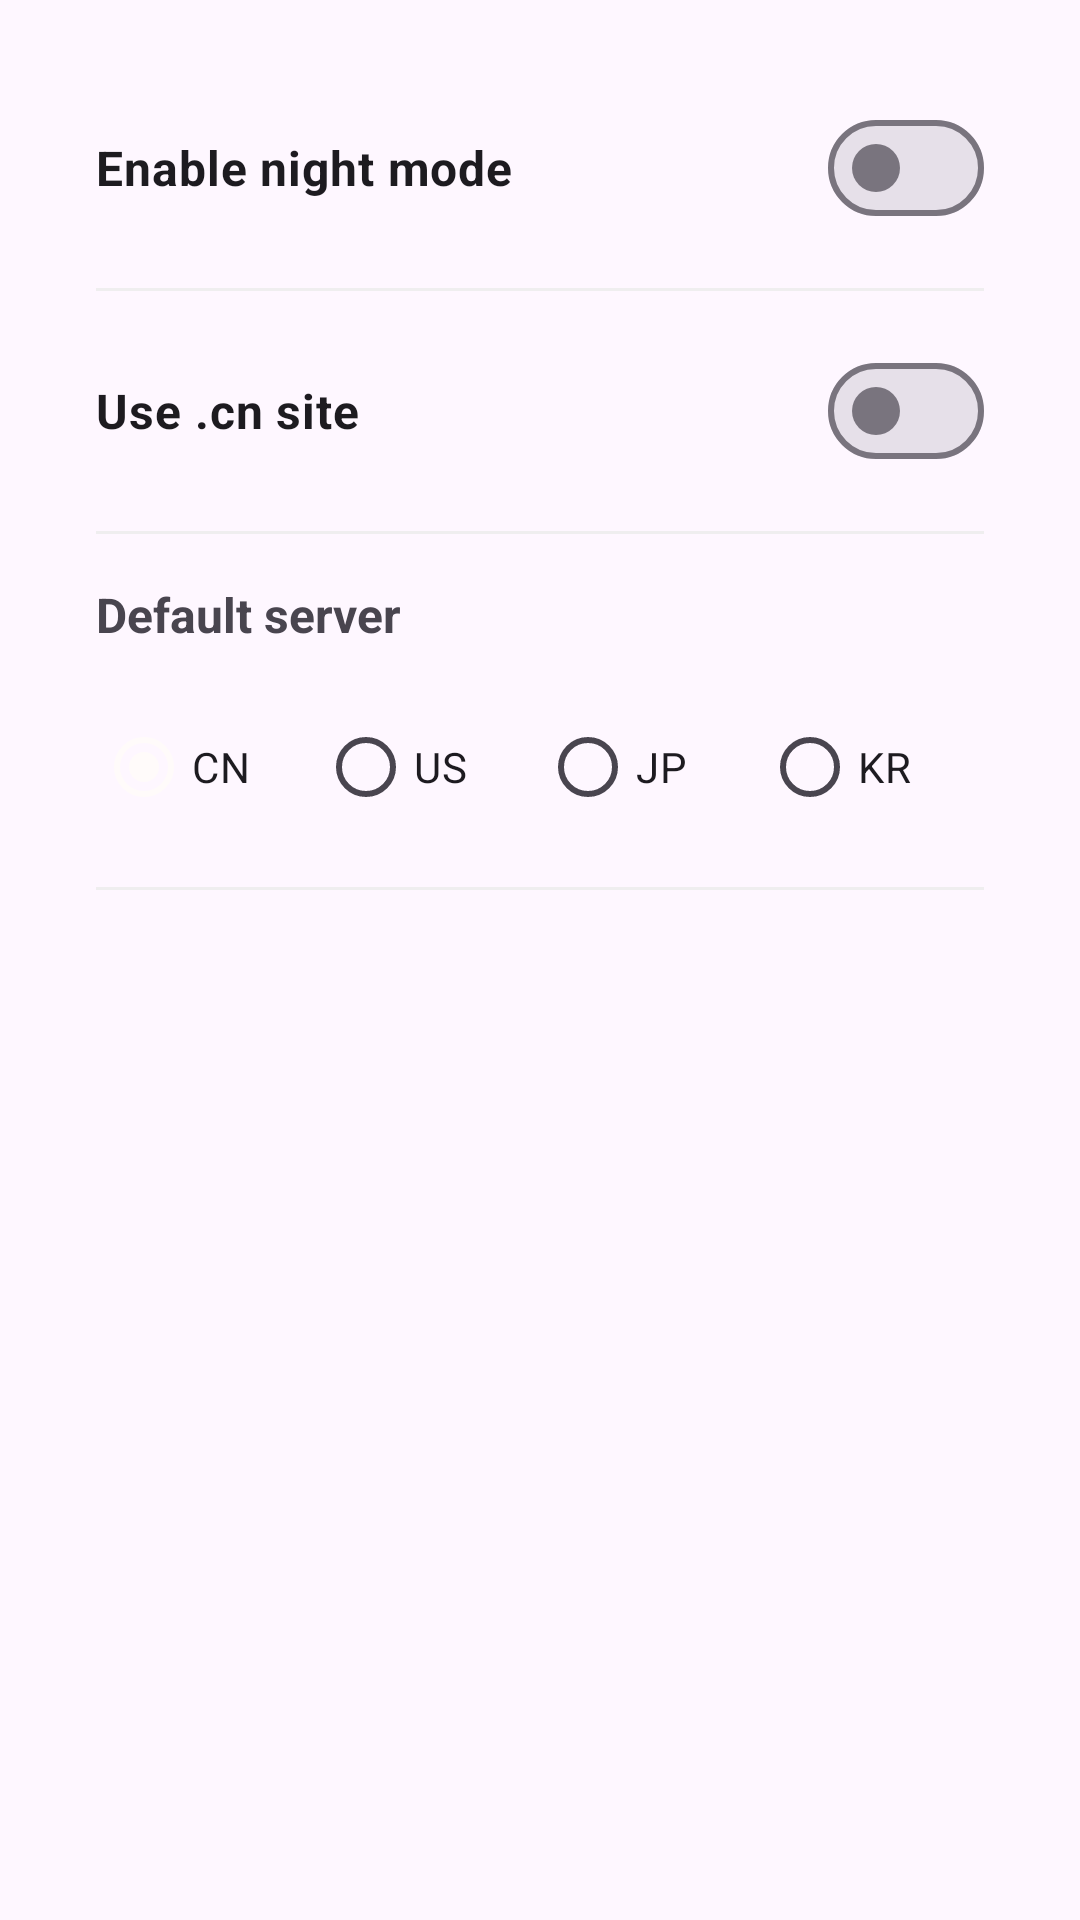

Reconstruct the res/layout file that produces this screen, plus the resources it refers to.
<!-- AndroidManifest.xml: application theme Theme.Penguinstatsandroid -->
<!-- res/layout/fragment_sec_settings.xml -->
<?xml version="1.0" encoding="utf-8"?>
<layout xmlns:android="http://schemas.android.com/apk/res/android"
    xmlns:app="http://schemas.android.com/apk/res-auto"
    xmlns:tools="http://schemas.android.com/tools">

    <data>

    </data>

    <ScrollView
        android:layout_width="match_parent"
        android:layout_height="match_parent">

        <LinearLayout
            android:layout_width="match_parent"
            android:layout_height="wrap_content"
            android:layout_margin="12dp"
            android:padding="12dp"
            android:orientation="vertical">

            <com.google.android.material.materialswitch.MaterialSwitch
                android:id="@+id/s_is_night"
                android:layout_width="match_parent"
                android:layout_height="wrap_content"
                android:layout_margin="8dp"
                android:textSize="16sp"
                android:textStyle="bold"
                android:text="@string/s_is_night" />

            <com.google.android.material.divider.MaterialDivider
                android:layout_width="match_parent"
                android:layout_height="wrap_content"
                android:layout_margin="8dp"
                app:dividerColor="@color/pile10" />

            <com.google.android.material.materialswitch.MaterialSwitch
                android:id="@+id/s_mirror"
                android:layout_width="match_parent"
                android:layout_height="wrap_content"
                android:layout_margin="8dp"
                android:textSize="16sp"
                android:textStyle="bold"
                android:text="@string/s_is_mirror_site" />

            <com.google.android.material.divider.MaterialDivider
                android:layout_width="match_parent"
                android:layout_height="wrap_content"
                android:layout_margin="8dp"
                app:dividerColor="@color/pile10" />

            <TextView
                android:layout_width="wrap_content"
                android:layout_height="wrap_content"
                android:layout_margin="8dp"
                android:textSize="16sp"
                android:textStyle="bold"
                android:text="@string/s_server" />

            <RadioGroup
                android:id="@+id/s_server_group"
                android:layout_width="match_parent"
                android:layout_height="wrap_content"
                android:layout_margin="8dp"
                android:checkedButton="@id/s_server_cn"
                android:orientation="horizontal">

                <RadioButton
                    android:id="@+id/s_server_cn"
                    android:layout_width="0dp"
                    android:layout_weight="1"
                    android:layout_height="wrap_content"
                    android:text="@string/s_server_cn" />

                <RadioButton
                    android:id="@+id/s_server_us"
                    android:layout_width="0dp"
                    android:layout_weight="1"
                    android:layout_height="wrap_content"
                    android:text="@string/s_server_us" />

                <RadioButton
                    android:id="@+id/s_server_jp"
                    android:layout_width="0dp"
                    android:layout_weight="1"
                    android:layout_height="wrap_content"
                    android:text="@string/s_server_jp" />

                <RadioButton
                    android:id="@+id/s_server_kr"
                    android:layout_width="0dp"
                    android:layout_weight="1"
                    android:layout_height="wrap_content"
                    android:text="@string/s_server_kr" />
            </RadioGroup>

            <com.google.android.material.divider.MaterialDivider
                android:layout_width="match_parent"
                android:layout_height="wrap_content"
                android:layout_margin="8dp"
                app:dividerColor="@color/pile10" />


        </LinearLayout>
    </ScrollView>

</layout>
<!-- resources referenced by this layout -->
<resources>
  <color name="pile10">#E6EEEEEE</color>
  <string name="s_is_mirror_site">Use .cn site</string>
  <string name="s_is_night">Enable night mode</string>
  <string name="s_server">Default server</string>
  <string name="s_server_cn">CN</string>
  <string name="s_server_jp">JP</string>
  <string name="s_server_kr">KR</string>
  <string name="s_server_us">US</string>
  <style name="Theme.Penguinstatsandroid" parent="Base.Theme.Penguinstatsandroid" />
  <style name="Base.Theme.Penguinstatsandroid" parent="Theme.Material3.DayNight.NoActionBar">
          
          <item name="colorPrimary">@color/white_f</item>
          <item name="colorPrimaryVariant">@color/white_f</item>
          <item name="android:colorPrimaryDark">#000000</item>
          <item name="colorOnPrimary">@color/green</item>
          <item name="colorAccent">@color/fb_blue</item>
          <item name="colorSurface">?attr/colorPrimary</item>
          <item name="colorSurfaceContainer">@color/white_f</item>
          <item name="colorSurfaceContainerLow">@color/white_f</item>
          
          <item name="android:statusBarColor">?attr/colorPrimaryVariant</item>
          <item name="android:navigationBarColor">?attr/colorPrimaryVariant</item>
          <item name="android:windowLightNavigationBar" tools:targetApi="o_mr1">true</item>
          <item name="android:windowLightStatusBar">true</item>
          <item name="android:windowAnimationStyle">@style/fluentAnim</item>
      </style>
  <color name="white_f">#FFFBFA</color>
  <color name="green">#00E676</color>
  <color name="fb_blue">#1877F2</color>
  <style name="fluentAnim" parent="android:Animation">
          <item name="android:activityOpenEnterAnimation">@anim/slide_in_right</item>
          <item name="android:activityOpenExitAnimation">@anim/slide_out_left</item>
          <item name="android:activityCloseEnterAnimation">@anim/slide_in_left</item>
          <item name="android:activityCloseExitAnimation">@anim/slide_out_right</item>
      </style>
</resources>
